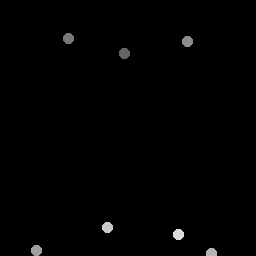

The data file committed next to this chart (first rows):
124.7, 53.954
69.2, 38.91
187.9, 41.75
37, 251
211.9, 253.7
108.3, 228.1
178.8, 234.6
